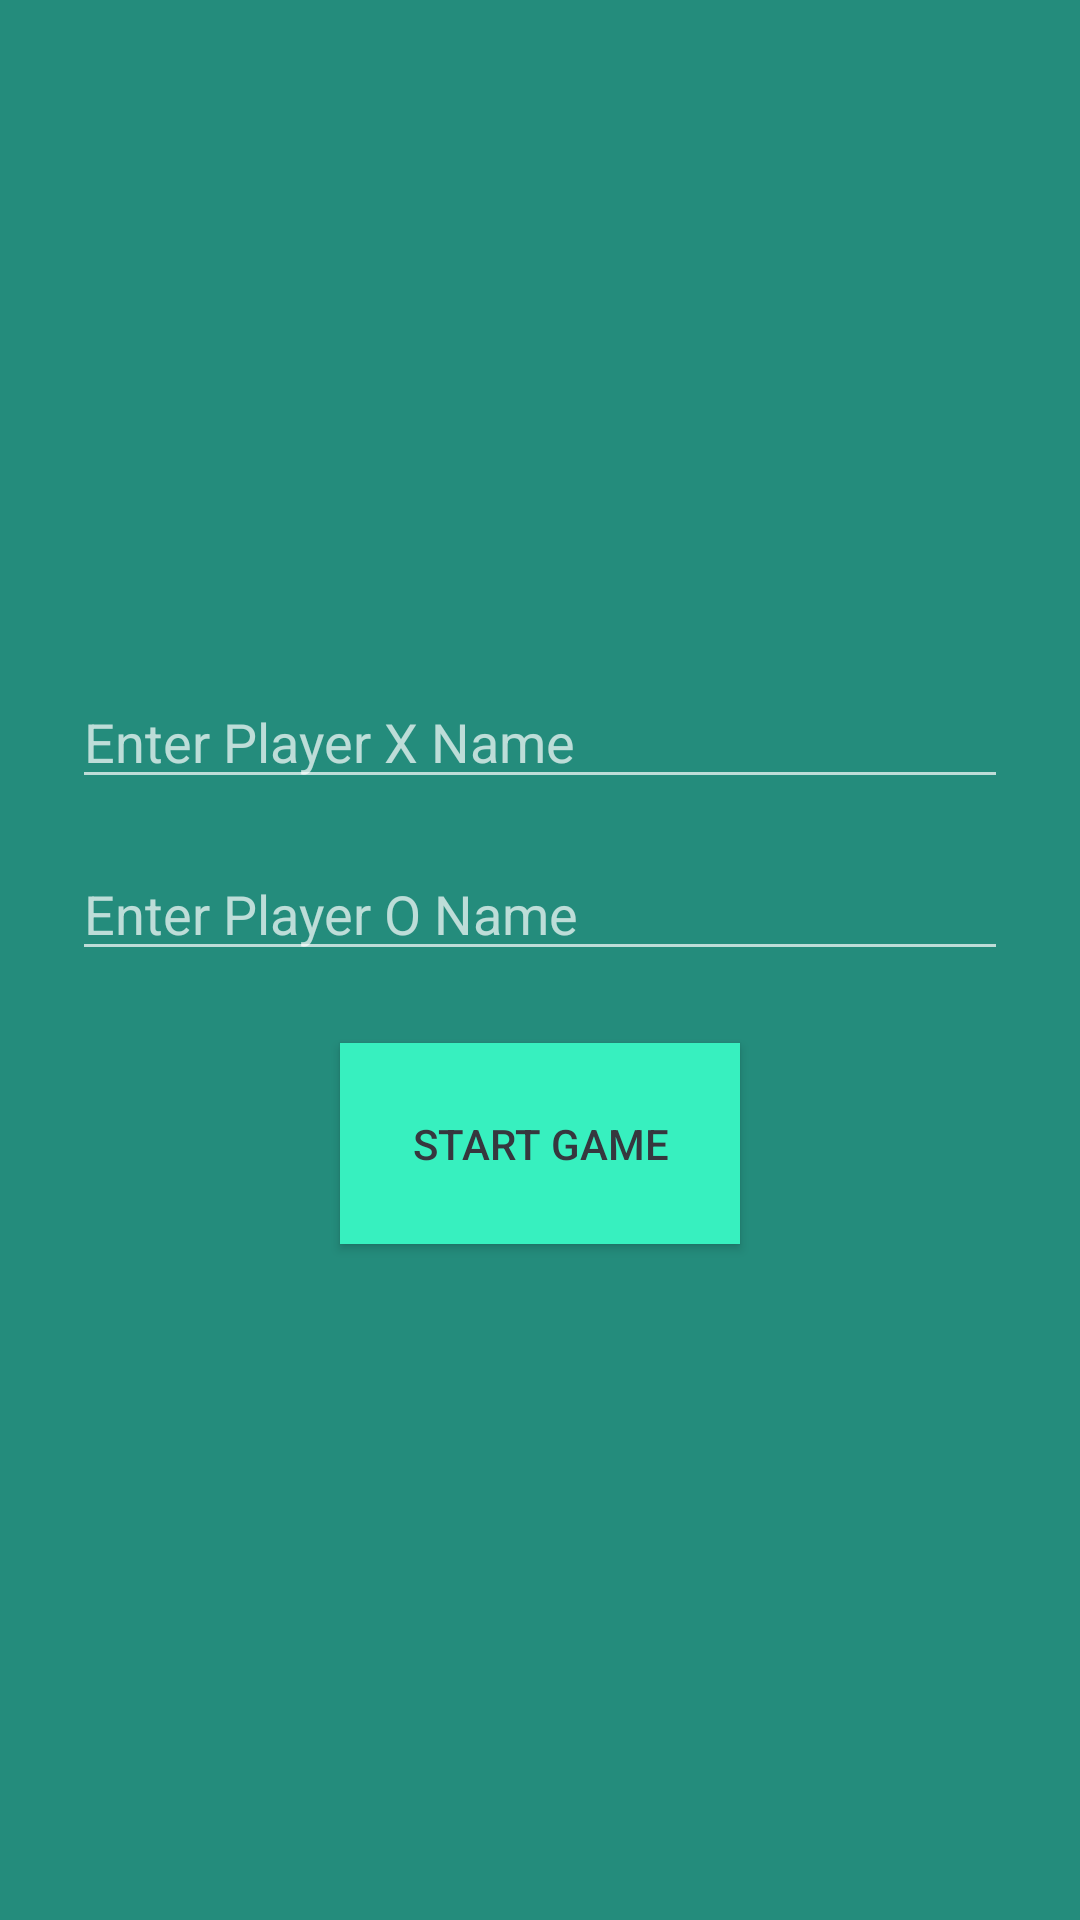

Layout XML and referenced resources for this Android screen:
<!-- AndroidManifest.xml: application theme Theme.TicTac2 -->
<!-- res/layout/activity_login.xml -->
<?xml version="1.0" encoding="utf-8"?>
<LinearLayout xmlns:android="http://schemas.android.com/apk/res/android"
    android:layout_width="match_parent"
    android:layout_height="match_parent"
    android:padding="24dp"
    android:gravity="center"
    android:orientation="vertical"
    android:background="#248C7C">

    <EditText
        android:id="@+id/editTextPlayerX"
        android:layout_width="match_parent"
        android:layout_height="wrap_content"
        android:hint="Enter Player X Name"
        android:inputType="textPersonName" />

    <EditText
        android:id="@+id/editTextPlayerO"
        android:layout_width="match_parent"
        android:layout_height="wrap_content"
        android:hint="Enter Player O Name"
        android:inputType="textPersonName"
        android:layout_marginTop="16dp" />

    <Button
        android:id="@+id/buttonStartGame"
        android:layout_width="wrap_content"
        android:layout_height="wrap_content"
        android:text="Start Game"
        android:layout_marginTop="24dp"
        android:textColor="#36373E"
        android:padding="24dp"
        android:background="#37F0BF"
        />
</LinearLayout>
<!-- resources referenced by this layout -->
<resources>
  <style name="Theme.TicTac2" parent="Base.Theme.TicTac2" />
  <style name="Base.Theme.TicTac2" parent="Theme.AppCompat.NoActionBar">
          
          
      </style>
</resources>
